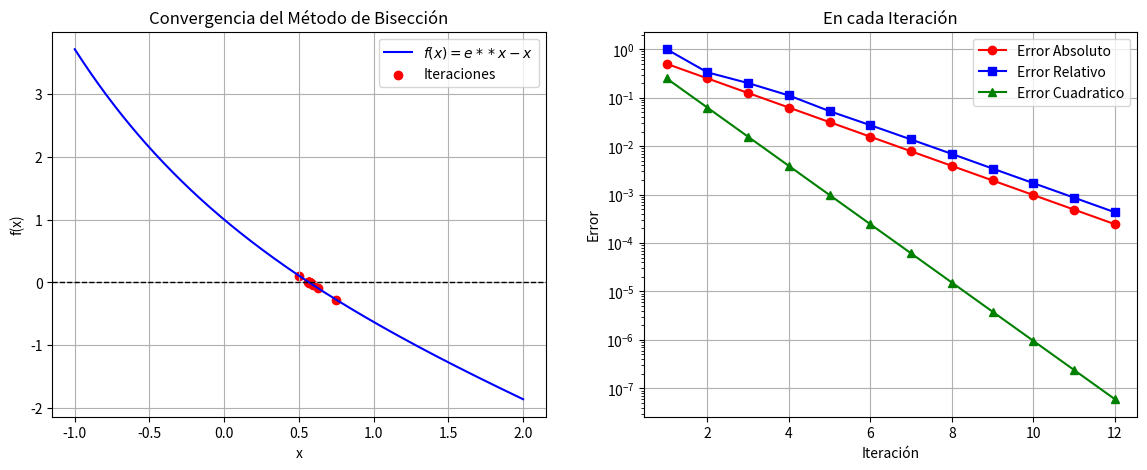

Recreate this plot in Python.
import numpy as np
import matplotlib.pyplot as plt

# Definir la función que va introducirse en
# el esquema del metodo de biseccion
def f(x):
    return np.exp(-x)- x
# Algoritmo numerico del
# Método de Bisección
def biseccion(a, b, tol=1e-5, max_iter=100):
    if f(a) * f(b) >= 0:
        print("El método de bisección no es aplicable en el intervalo dado.")
        return None
    
    iteraciones = []
    errores_abs = []
    errores_rel = []
    errores_cua = []

    c_old = a  # Para calcular errores

    print("\nIteraciones del Método de Bisección:")
    print("Iter |       a       |       b       |       c       |      f(c)      |     Error Absoluto  | Error Relativo  | Error Cuadrático    ")
    print("-" * 85)

    for i in range(max_iter):
        c = (a + b) / 2
        iteraciones.append(c)
        
        error_abs = abs(c - c_old)
        error_rel= error_abs/c
        error_cua = error_abs**2
        errores_abs.append(error_abs)
        errores_rel.append(error_rel)
        errores_cua.append(error_cua)

        print(f"{i+1:4d} | {a:.8f} | {b:.8f} | {c:.8f} | {f(c):.8f} | {error_abs:.8e} | {error_rel:.8e} | {error_cua:.8e}")

        if abs(f(c)) < tol or error_abs < tol:
            break

        if f(a) * f(c) < 0:
            b = c
        else:
            a = c
        
        c_old = c

    return iteraciones, errores_abs, errores_rel ,  errores_cua

# Parámetros iniciales
# se introduce el intervalo [a, b]
#a, b = 2, 3
#a, b = 0, 1.5
a, b = 0,1

iteraciones, errores_abs, errores_rel, errores_cua = biseccion(a, b)
 
# Crear la figura
fig, ax = plt.subplots(1, 2, figsize=(14, 5))

# Gráfica de la función y la convergencia de iteraciones
x = np.linspace(a - 1, b + 1, 400)
y = f(x)

ax[0].plot(x, y, label=r'$f(x) =e**x - x$', color='b')
ax[0].axhline(0, color='k', linestyle='--', linewidth=1)  # Línea en y=0
ax[0].scatter(iteraciones, [f(c) for c in iteraciones], color='red', label='Iteraciones')
ax[0].set_xlabel('x')
ax[0].set_ylabel('f(x)')
ax[0].set_title("Convergencia del Método de Bisección")
ax[0].legend()
ax[0].grid()

# Gráfica de convergencia del error
ax[1].plot(range(1, len(errores_abs)+1), errores_abs, marker='o', linestyle='-',label="Error Absoluto", color='r')
ax[1].plot(range(1, len(errores_rel)+1), errores_rel, marker='s', linestyle='-',label="Error Relativo", color='b')
ax[1].plot(range(1, len(errores_cua)+1), errores_cua, marker='^', linestyle='-',label="Error Cuadratico", color='g')
ax[1].set_yscale("log")  # Escala logarítmica
ax[1].set_xlabel("Iteración")
ax[1].set_ylabel("Error")
ax[1].set_title("En cada Iteración")
ax[1].grid()

ax[1].legend()  # Agrega la leyenda

# Guardar la figura
plt.savefig("biseccion_convergencia.png", dpi=300)
plt.show()
